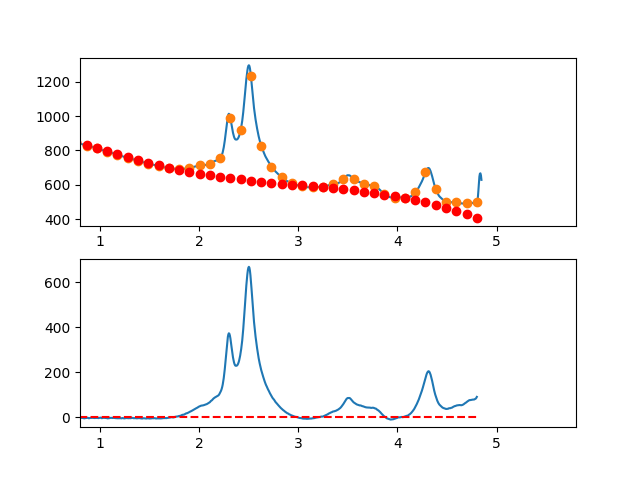

Values plotted in this chart, from the file beside it:
3.497376620970942263e-01, -7.422678767324327964e+00
3.549127125818158923e-01, -5.125493488977213019e+00
3.600877630665375029e-01, -3.114198379767117331e+00
3.652628135512591134e-01, 1.269724927165043482e-01
3.704378640359806685e-01, 1.748785060885779785e+00
3.756129145207023345e-01, 3.059005257152307422e+00
3.807879650054239451e-01, 4.162399013927029046e+00
3.859630154901455557e-01, 4.947732263621446691e+00
3.911380659748671662e-01, 4.056770938647446201e+00
3.963131164595887768e-01, 2.861280971415794738e+00
4.014881669443103873e-01, 2.473028294338291744e+00
4.066632174290319424e-01, 4.512778839826523836e+00
4.118382679137536084e-01, 5.143298540291880272e+00
4.170133183984752190e-01, 4.869353328145052728e+00
4.221883688831968295e-01, 7.017709135798781972e+00
4.273634193679184401e-01, 5.614131895663490468e+00
4.325384698526400507e-01, 5.680387540150832137e+00
4.377135203373616612e-01, 6.521242001672476363e+00
4.428885708220832718e-01, 7.223461212639904261e+00
4.480636213068048823e-01, 6.560811105464267712e+00
4.532386717915264929e-01, 7.723057612556999629e+00
4.584137222762481034e-01, 8.374966666329896725e+00
4.635887727609697140e-01, 7.777304199193963541e+00
4.687638232456912690e-01, 5.932836143560848541e+00
4.739388737304129906e-01, 6.437328431842047394e+00
4.791139242151345456e-01, 7.359546996448898426e+00
4.842889746998561562e-01, 6.728257769792776344e+00
4.894640251845778223e-01, 7.095226684285194096e+00
4.946390756692994328e-01, 7.272219672337769225e+00
4.998141261540209879e-01, 6.927002666361431693e+00
5.049891766387426539e-01, 9.021341598768231052e+00
5.101642271234642090e-01, 8.214002401969537459e+00
5.153392776081858750e-01, 8.289751008376128993e+00
5.205143280929074301e-01, 7.828353350399879673e+00
5.256893785776289851e-01, 6.108575360452505265e+00
5.308644290623507622e-01, 6.513182970945081252e+00
5.360394795470723173e-01, 7.564942114289010533e+00
5.412145300317938723e-01, 6.703618722896067084e+00
5.463895805165155384e-01, 6.344978729177341847e+00
5.515646310012372044e-01, 6.334788065544330493e+00
5.567396814859587595e-01, 7.089812664408668752e+00
5.619147319706804256e-01, 5.579079498260057335e+00
5.670897824554018696e-01, 4.353659699900049418e+00
5.722648329401235356e-01, 5.758885442209930261e+00
5.774398834248452017e-01, 5.819088898070276628e+00
5.826149339095667568e-01, 5.219602240360813994e+00
5.877899843942884228e-01, 4.841757641962999514e+00
5.929650348790099779e-01, 4.121887275756535018e+00
5.981400853637316439e-01, 2.736323314622381986e+00
6.033151358484533100e-01, 3.252397931441009860e+00
6.084901863331748650e-01, 3.732443299092665256e+00
6.136652368178964201e-01, 3.719791590458157771e+00
6.188402873026181972e-01, 2.929774978417640341e+00
6.240153377873396412e-01, 1.887725635852234518e+00
6.291903882720613073e-01, -1.920242643583378594e-01
6.343654387567828623e-01, -1.188142549333292664e+00
6.395404892415045284e-01, -5.452970461916493150e-01
6.447155397262261944e-01, 1.168444179464813715e-01
6.498905902109477495e-01, 1.719614015962065423e+00
6.550656406956693045e-01, 1.251343920735052961e+00
6.602406911803910816e-01, 1.029366305146595550e+00
... 809 more rows
